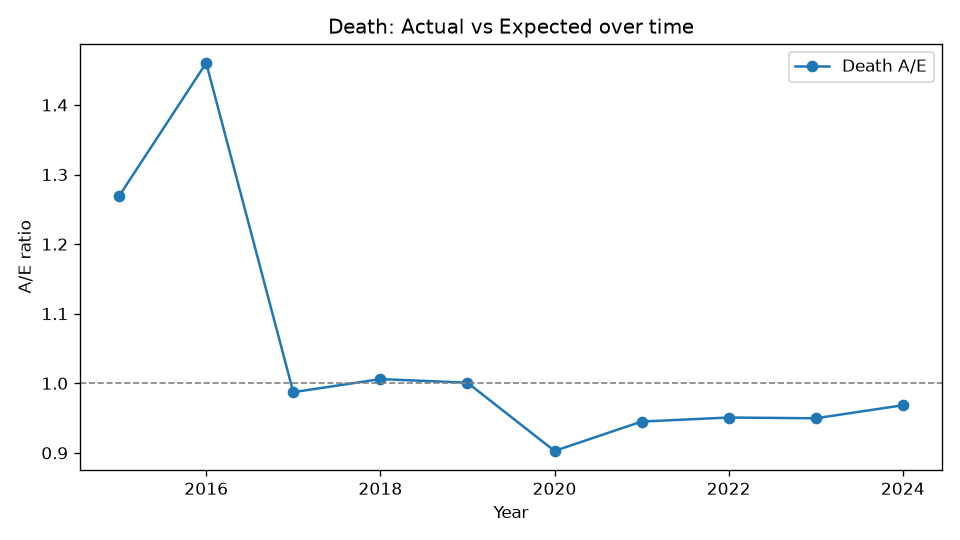

Data behind this chart, as committed beside it:
Year, Actual, Expected, AE
2015, 304, 239.5, 1.269
2016, 423, 289.7, 1.46
2017, 333, 337.3, 0.9872
2018, 392, 389.6, 1.006
2019, 447, 446.6, 1.001
2020, 459, 508.4, 0.9028
2021, 544, 575.7, 0.945
2022, 620, 652.1, 0.9508
2023, 698, 735, 0.9497
2024, 800, 826.1, 0.9684
